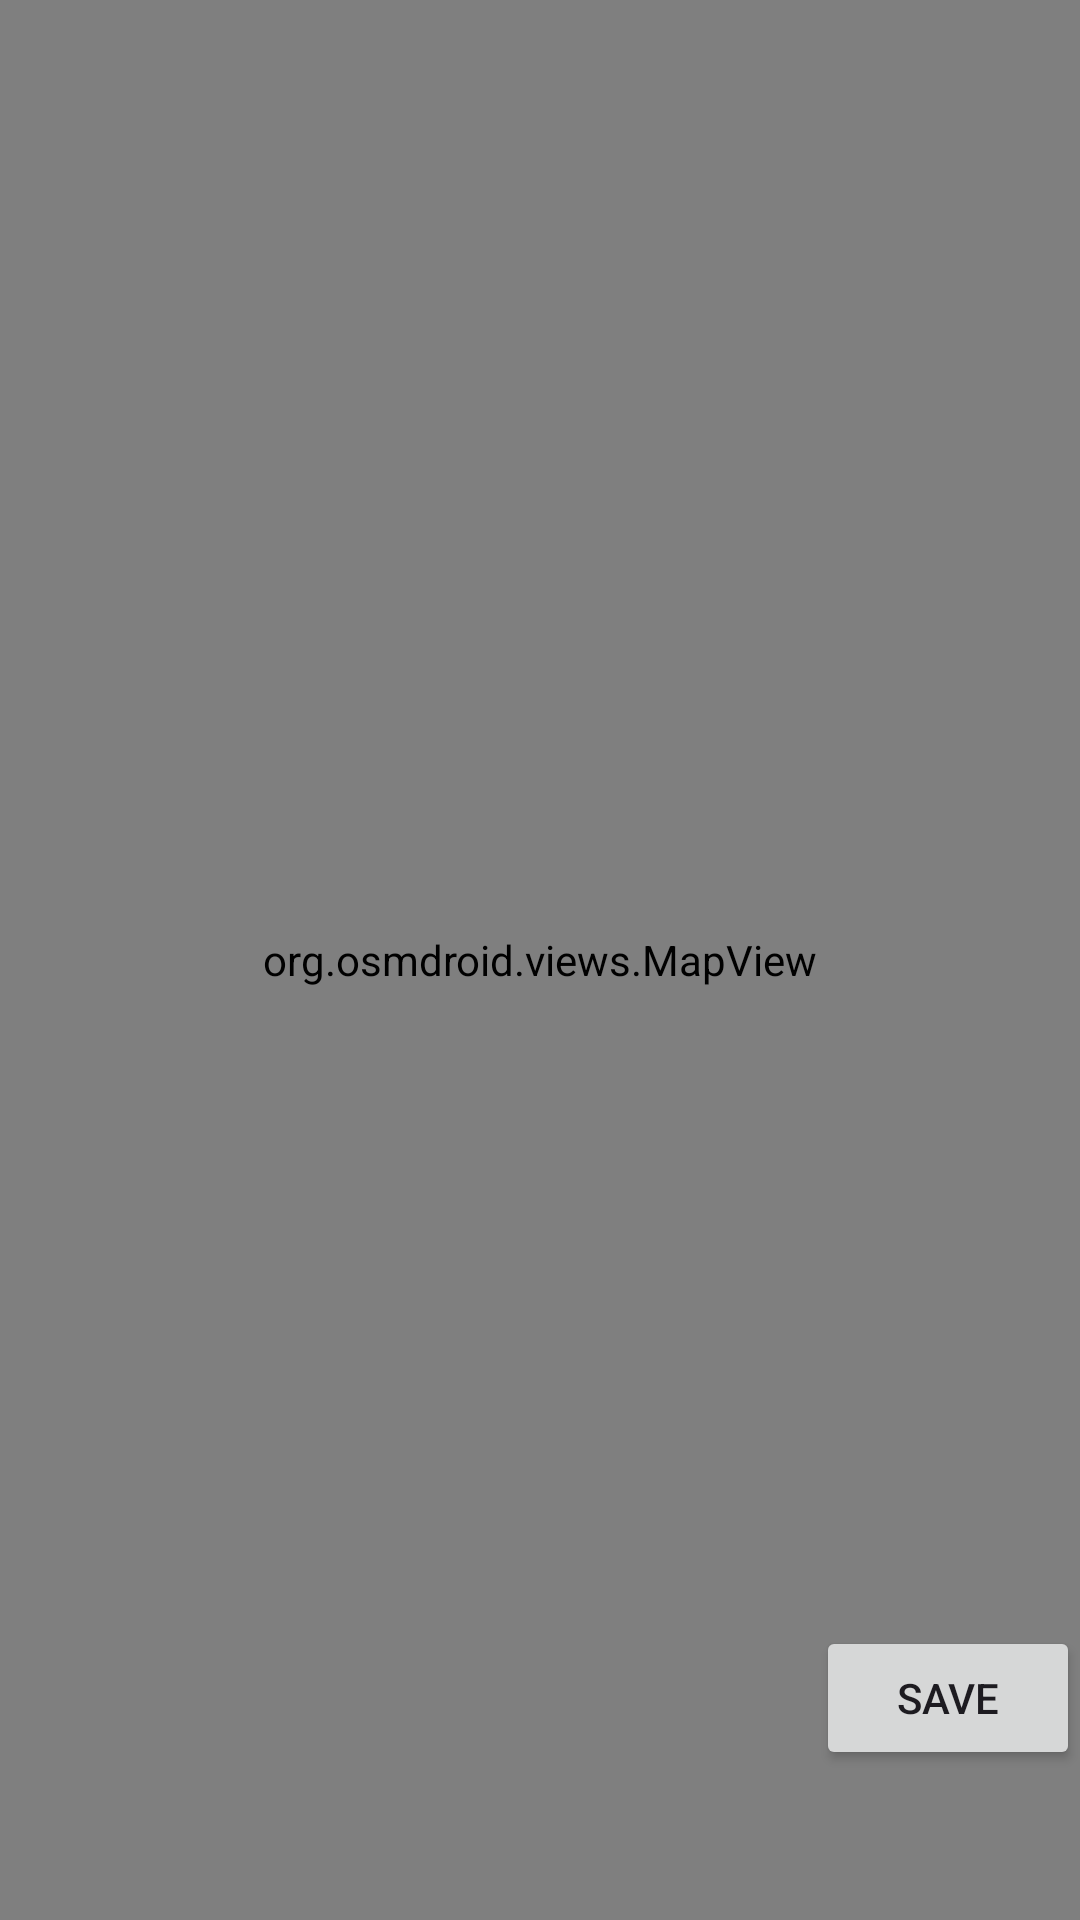

This screen was rendered from an Android layout file. Write that file and the resources it references.
<!-- AndroidManifest.xml: application theme Theme.geofencepoc -->
<!-- res/layout/map_layout.xml -->
<?xml version="1.0" encoding="utf-8"?>
<androidx.constraintlayout.widget.ConstraintLayout xmlns:android="http://schemas.android.com/apk/res/android"
    xmlns:tools="http://schemas.android.com/tools"
    xmlns:app="http://schemas.android.com/apk/res-auto"
    android:orientation="vertical"
    android:layout_width="fill_parent"
    android:layout_height="fill_parent">


    <org.osmdroid.views.MapView
        android:id="@+id/mapView"
        android:layout_width="match_parent"
        android:layout_height="match_parent"
        android:clickable="true"
        android:focusable="true"/>

        <Button
            android:id="@+id/savebutton"
            android:layout_marginBottom="50dp"
            android:layout_width="wrap_content"
            android:layout_height="wrap_content"
            android:text="@string/save"
            app:layout_constraintRight_toRightOf="@+id/mapView"
            app:layout_constraintBottom_toBottomOf="@+id/mapView" />

</androidx.constraintlayout.widget.ConstraintLayout>
<!-- resources referenced by this layout -->
<resources>
  <string name="save">Save</string>
  <style name="Theme.geofencepoc" parent="Base.Theme.geofencepoc" />
  <style name="Base.Theme.geofencepoc" parent="Theme.Material3.DayNight.NoActionBar">
          
          
      </style>
</resources>
